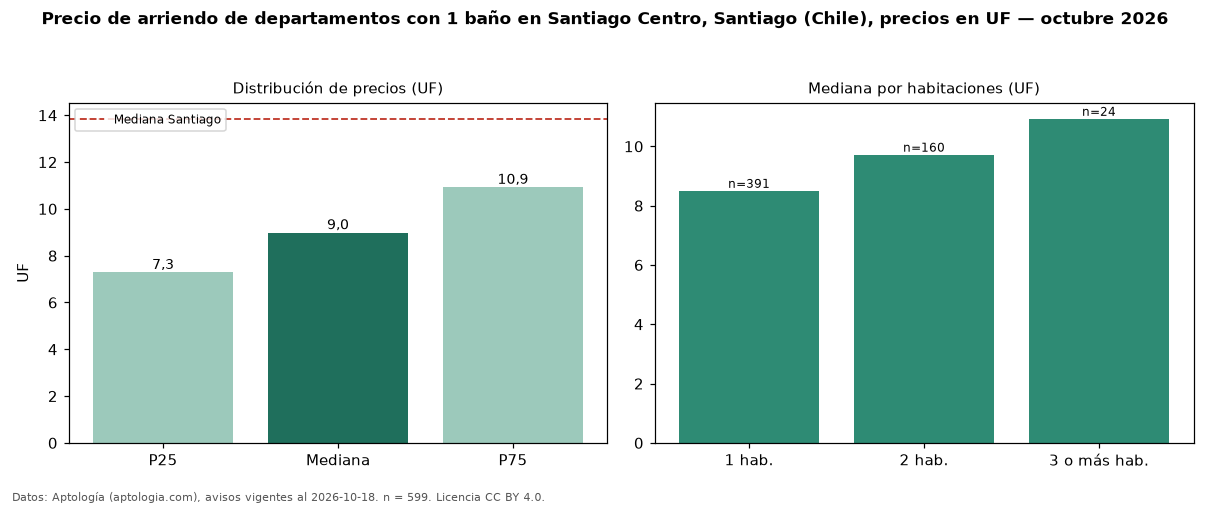

Values plotted in this chart, from the file beside it:
seccion, metrica, valor, moneda, n
filtro, ban1, con 1 baño, , 599
precio, p25, 7.29, UF, 599
precio, mediana, 8.99, UF, 599
precio, p75, 10.93, UF, 599
precio, minimo, 4.49, UF, 599
precio, maximo, 69.96, UF, 599
m2, mediana_precio_m2, 0.24, UF, 494
m2, area_mediana_m2, 37.0, m2, 494
banos, mediana_banos, 1.0, , 
habitaciones, 1, 8.5, UF, 391
habitaciones, 2, 9.72, UF, 160
habitaciones, 3+, 10.93, UF, 24
ciudad, mediana_ciudad_referencia, 13.85, UF, 
ciudad, mediana_m2_ciudad, 0.28, UF, 
fuente, fecha_datos, 2026-10-18, , 
fuente, atribucion, https://www.aptologia.com/cl/arriendo/sa…, , 
fuente, licencia, CC BY 4.0, , 
